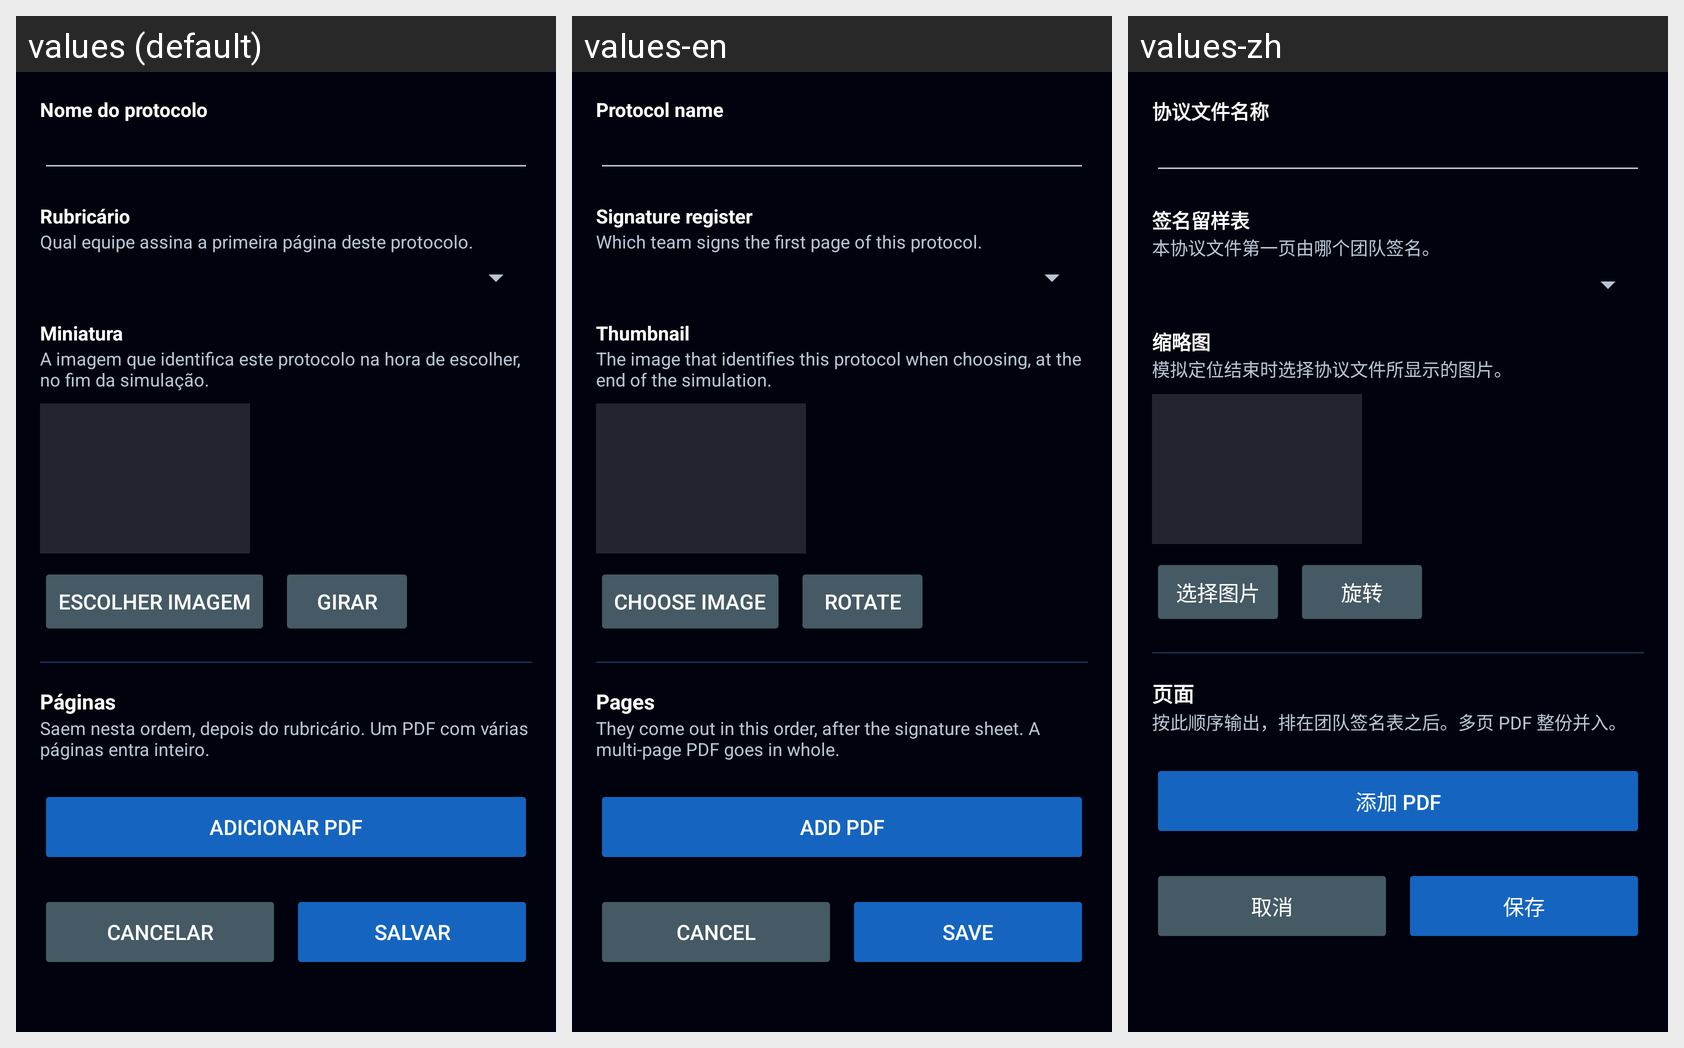

The Android screen above is rendered under several locales of the same app. Produce the string resources it draws, with the default and per-locale values.
Android screen res/layout/activity_protocolo.xml rendered under 3 locales, left to right: values (default), values-en, values-zh. Device: Nexus 5 (rendered at 1080×1920; each locale shown at half size, 540×960, under a caption strip naming it); theme Theme.Radioterapia.
Other locales in the repository, not shown: values-ar, values-bn, values-de, values-es, values-fr, values-it, values-ja, values-ko, values-pl.
Strings drawn on this screen, with the default value and each locale's value (text and hints the layout hard-codes, and strings that could not be matched under every locale, appear in the picture but are not listed):

prot_nome
  values: Nome do protocolo
  values-en: Protocol name
  values-zh: 协议文件名称

prot_rubricario
  values: Rubricário
  values-en: Signature register
  values-zh: 签名留样表

prot_rubricario_desc
  values: Qual equipe assina a primeira página deste protocolo.
  values-en: Which team signs the first page of this protocol.
  values-zh: 本协议文件第一页由哪个团队签名。

prot_miniatura
  values: Miniatura
  values-en: Thumbnail
  values-zh: 缩略图

prot_miniatura_desc
  values: A imagem que identifica este protocolo na hora de escolher, no fim da simulação.
  values-en: The image that identifies this protocol when choosing, at the end of the simulation.
  values-zh: 模拟定位结束时选择协议文件所显示的图片。

prot_escolher_miniatura
  values: Escolher imagem
  values-en: Choose image
  values-zh: 选择图片

prot_girar_miniatura
  values: Girar
  values-en: Rotate
  values-zh: 旋转

prot_paginas
  values: Páginas
  values-en: Pages
  values-zh: 页面

prot_paginas_desc
  values: Saem nesta ordem, depois do rubricário. Um PDF com várias páginas entra inteiro.
  values-en: They come out in this order, after the signature sheet. A multi-page PDF goes in whole.
  values-zh: 按此顺序输出，排在团队签名表之后。多页 PDF 整份并入。

prot_add_pagina
  values: Adicionar PDF
  values-en: Add PDF
  values-zh: 添加 PDF

cancel
  values: Cancelar
  values-en: Cancel
  values-zh: 取消

save
  values: Salvar
  values-en: Save
  values-zh: 保存
